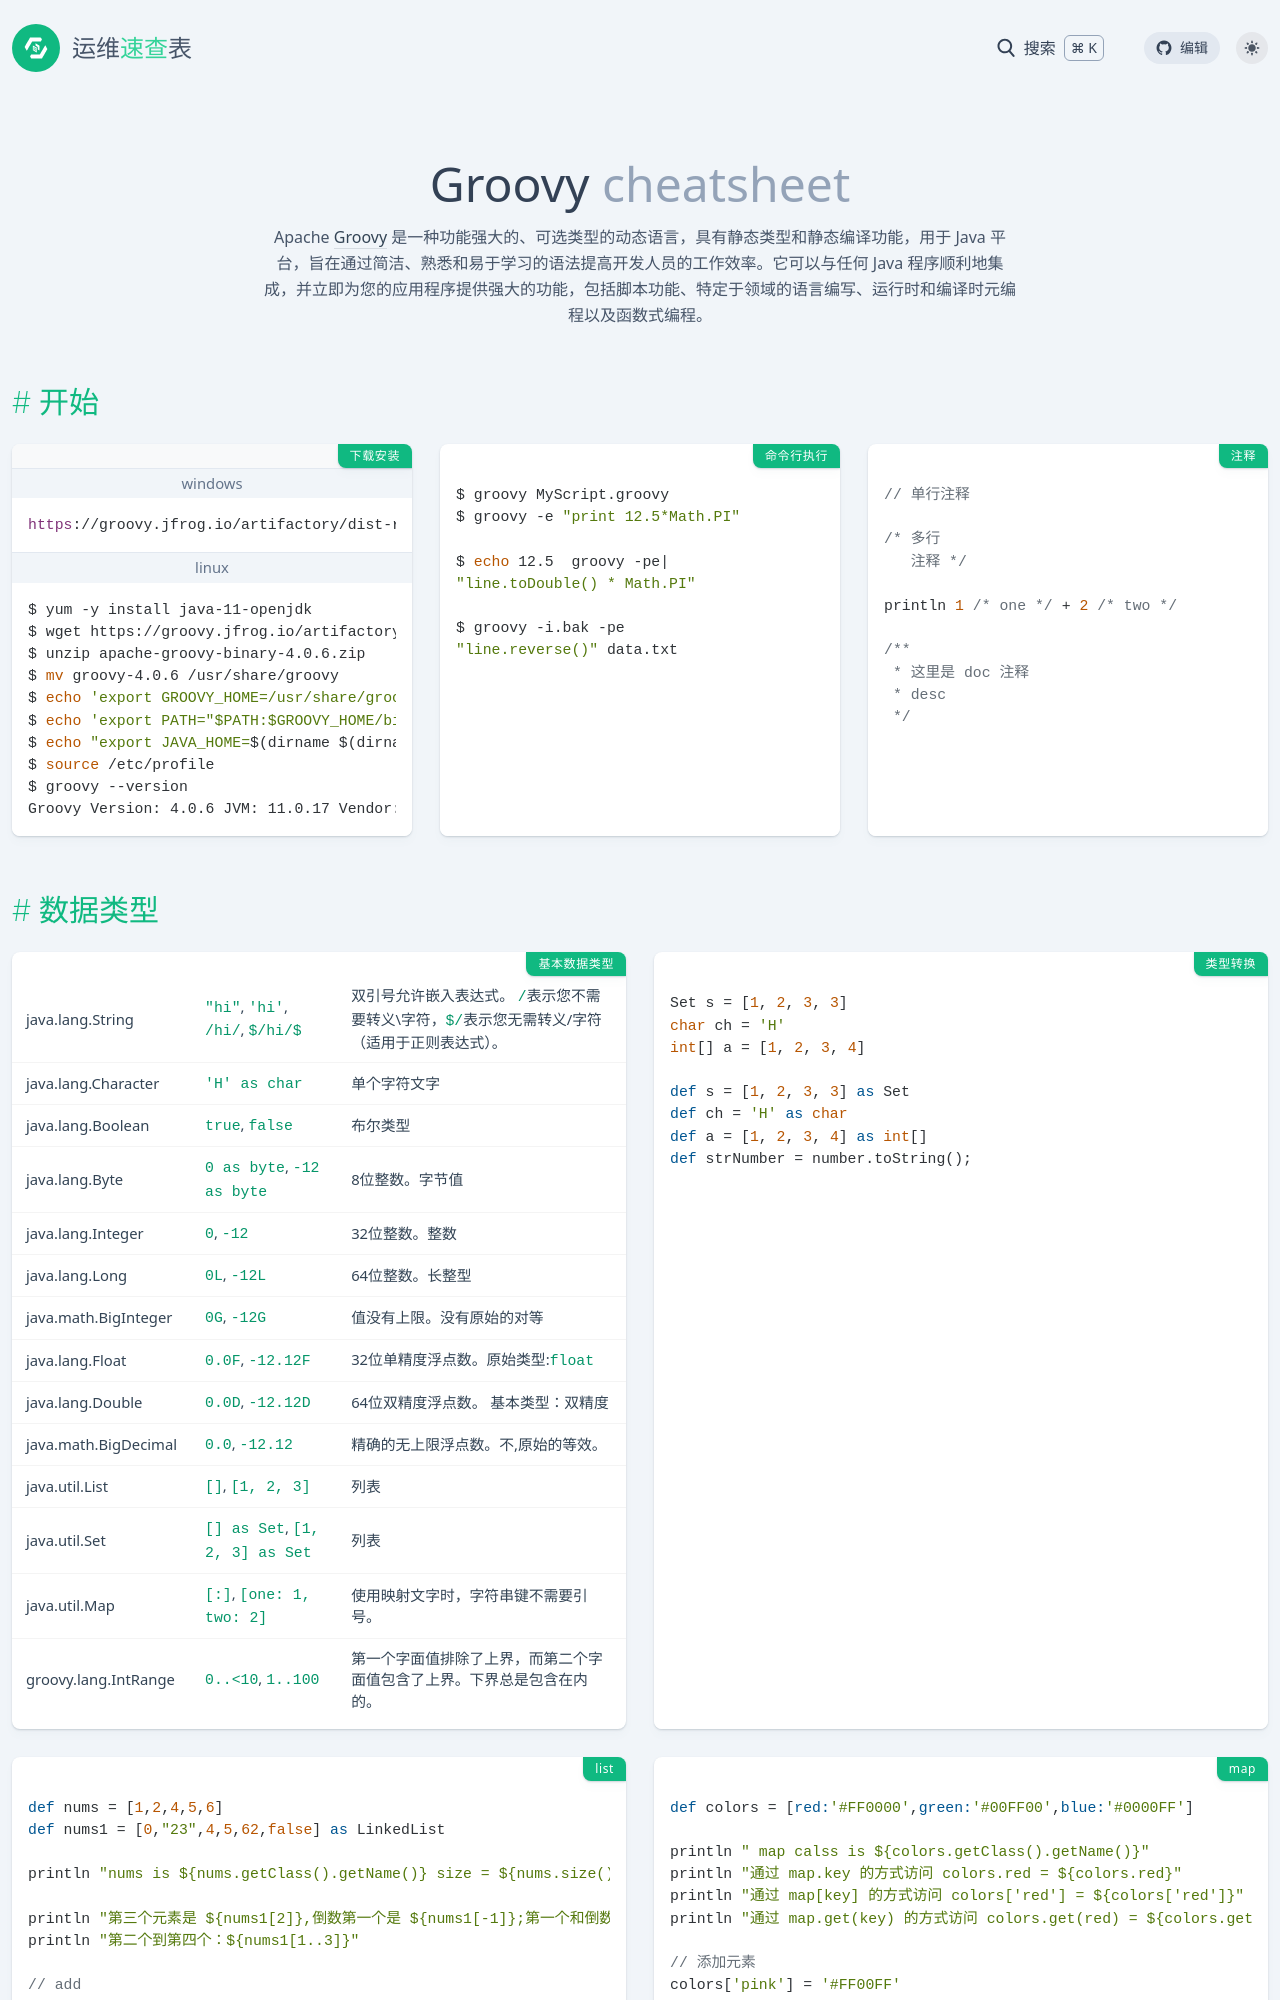

repository: lework/reference · page: groovy.html · generator: jekyll

---
title: Groovy
date: 2022-12-16 18:59:41
background: bg-[#4298b8]
tags:
    - groovy
    - jenkins
categories:
    - 编程
intro: |
    Apache [Groovy](https://groovy-lang.org/) 是一种功能强大的、可选类型的动态语言，具有静态类型和静态编译功能，用于 Java 平台，旨在通过简洁、熟悉和易于学习的语法提高开发人员的工作效率。它可以与任何 Java 程序顺利地集成，并立即为您的应用程序提供强大的功能，包括脚本功能、特定于领域的语言编写、运行时和编译时元编程以及函数式编程。
---



开始
---------------

### 下载安装

#### windows
```
https://groovy.jfrog.io/artifactory/dist-release-local/groovy-windows-installer/groovy-4.0.6/groovy-4.0.6.msi
```

#### linux
```bash
$ yum -y install java-11-openjdk
$ wget https://groovy.jfrog.io/artifactory/dist-release-local/groovy-zips/apache-groovy-binary-4.0.6.zip
$ unzip apache-groovy-binary-4.0.6.zip
$ mv groovy-4.0.6 /usr/share/groovy
$ echo 'export GROOVY_HOME=/usr/share/groovy' >> /etc/profile
$ echo 'export PATH="$PATH:$GROOVY_HOME/bin"' >> /etc/profile
$ echo "export JAVA_HOME=$(dirname $(dirname $(realpath $(which java))))" >> /etc/profile
$ source /etc/profile
$ groovy --version
Groovy Version: 4.0.6 JVM: 11.0.17 Vendor: Red Hat, Inc. OS: Linux
```


### 命令行执行

```bash
$ groovy MyScript.groovy
$ groovy -e "print 12.5*Math.PI"

$ echo 12.5  groovy -pe|
"line.toDouble() * Math.PI"

$ groovy -i.bak -pe
"line.reverse()" data.txt
```

### 注释

```groovy
// 单行注释

/* 多行
   注释 */

println 1 /* one */ + 2 /* two */

/**
 * 这里是 doc 注释
 * desc
 */
```


数据类型 {.cols-2}
---------------
